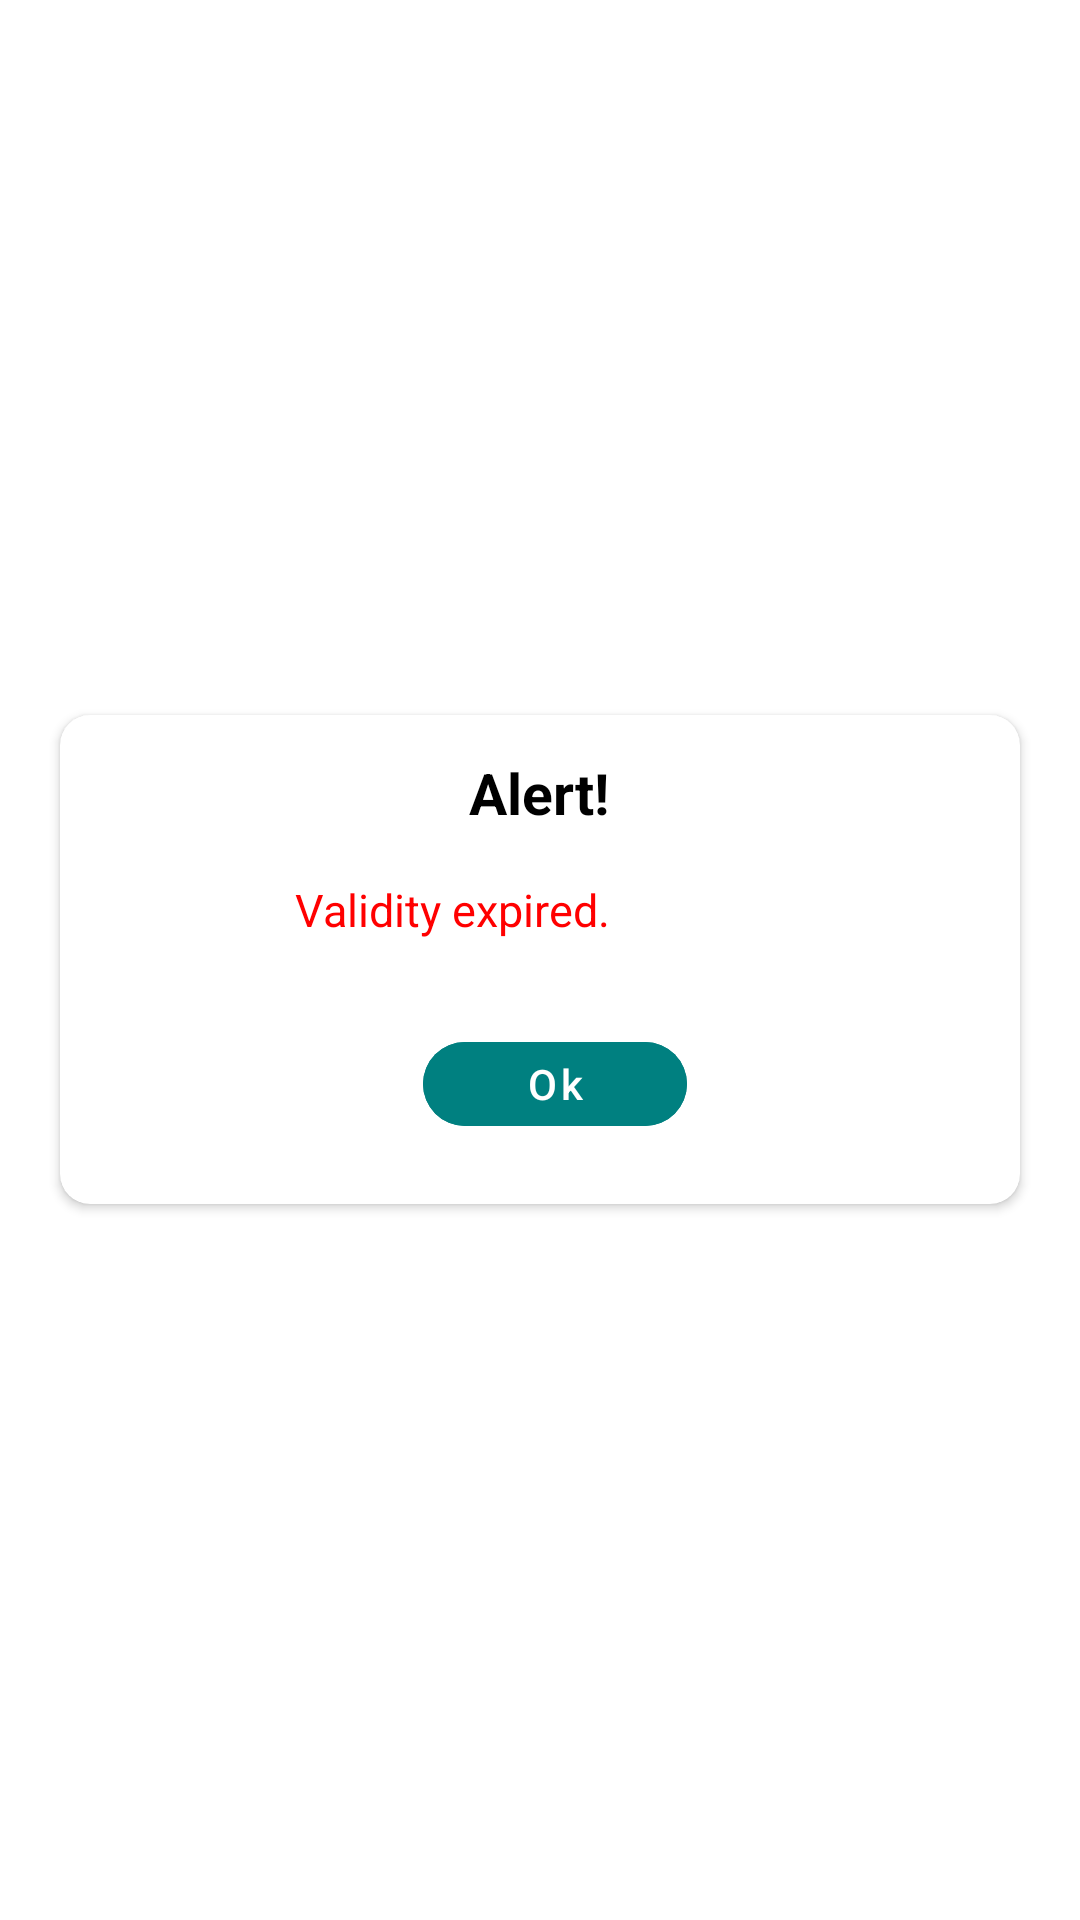

The Android layout XML behind this screen, and the referenced resources:
<!-- AndroidManifest.xml: application theme Theme.HPCL -->
<!-- res/layout/dialog_alert.xml -->
<?xml version="1.0" encoding="utf-8"?>
<LinearLayout xmlns:android="http://schemas.android.com/apk/res/android"
    xmlns:tools="http://schemas.android.com/tools"
    xmlns:card_view="http://schemas.android.com/apk/res-auto"
    android:orientation="vertical"
    android:layout_width="match_parent"
    android:gravity="center"
    android:layout_height="match_parent">

    <androidx.cardview.widget.CardView
        android:layout_gravity="center"
        android:layout_width="wrap_content"
        card_view:cardBackgroundColor="@color/white"
        android:layout_height="wrap_content"
        card_view:cardCornerRadius="10dp">

        <LinearLayout
            android:id="@+id/ll_dashtotal"
            android:layout_width="320dp"
            android:layout_height="wrap_content"
            android:orientation="vertical">

            <LinearLayout
                android:layout_marginTop="10dp"
                android:layout_width="match_parent"
                android:layout_height="match_parent"
                android:gravity="center"
                android:orientation="horizontal">


                <LinearLayout
                    android:layout_width="match_parent"
                    android:layout_height="wrap_content"
                    android:gravity="left"
                    tools:ignore="RtlHardcoded">


                    <ImageView
                        android:id="@+id/chooser_clear"
                        android:layout_width="20dp"
                        android:layout_height="30dp"
                        android:layout_marginStart="15dp" />


                    <LinearLayout
                        android:gravity="center"
                        android:layout_marginRight="35dp"
                        android:layout_width="match_parent"
                        android:layout_height="match_parent">

                        <com.google.android.material.textview.MaterialTextView
                            android:layout_marginTop="2dp"
                            android:layout_width="wrap_content"
                            android:layout_height="match_parent"
                            android:layout_gravity="center"
                            android:text="Alert!"
                            android:textAllCaps="false"
                            android:textStyle="bold"
                            android:textColor="@color/black"
                            android:textSize="19sp" />

                    </LinearLayout>

                </LinearLayout>

            </LinearLayout>

            <LinearLayout
                android:layout_width="match_parent"
                android:layout_height="wrap_content"
                android:gravity="center"
                android:orientation="horizontal">
                <com.google.android.material.textview.MaterialTextView
                    android:layout_width="wrap_content"
                    android:layout_height="match_parent"
                    android:layout_gravity="center"
                    android:text="Validity expired."
                    android:gravity="center"
                    android:textColor="@color/red"
                    android:textSize="15sp" />
                <ImageView
                    android:layout_width="50dp"
                    android:layout_height="50dp"
                    android:layout_marginStart="8dp"
                    android:background="@drawable/cross_icon"/>

            </LinearLayout>






            <LinearLayout
                android:layout_marginTop="5dp"
                android:layout_width="match_parent"
                android:layout_height="wrap_content"
                android:orientation="vertical">


                <LinearLayout
                    android:layout_width="wrap_content"
                    android:layout_height="wrap_content"
                    android:layout_gravity="center"
                    android:layout_marginLeft="20dp"
                    android:layout_marginTop="8dp"
                    android:layout_marginRight="20dp"
                    android:layout_marginBottom="20dp"
                    android:orientation="horizontal"
                    android:weightSum="1"
                    tools:ignore="UselessParent">



                    <com.google.android.material.button.MaterialButton
                        android:id="@+id/stay_diag"
                        android:layout_width="wrap_content"
                        android:layout_height="40dp"
                        android:layout_marginStart="10dp"
                        android:layout_weight=".5"
                        android:backgroundTint="@color/teal_200"
                        card_view:cornerRadius="20dp"
                        android:stateListAnimator="@null"
                        android:text="Ok"
                        android:textAllCaps="false"
                        android:textColor="@color/white"
                        android:textSize="14sp"
                        tools:ignore="ButtonStyle" />

                </LinearLayout>

            </LinearLayout>

        </LinearLayout>

    </androidx.cardview.widget.CardView>

</LinearLayout>
<!-- resources referenced by this layout -->
<resources>
  <color name="black">#FF000000</color>
  <color name="red">#ff0000</color>
  <color name="teal_200">#008080</color>
  <color name="white">#FFFFFFFF</color>
  <style name="Theme.HPCL" parent="Theme.MaterialComponents.DayNight.NoActionBar">
          
          <item name="colorPrimary">@color/teal_200</item>
          <item name="colorPrimaryVariant">@color/teal_200</item>
          <item name="colorOnPrimary">@color/white</item>
          
          <item name="colorSecondary">@color/teal_200</item>
          <item name="colorSecondaryVariant">@color/teal_700</item>
          <item name="colorOnSecondary">@color/black</item>
          
          <item name="android:statusBarColor">?attr/colorPrimaryVariant</item>
          
      </style>
  <color name="teal_700">#FF018786</color>
</resources>
